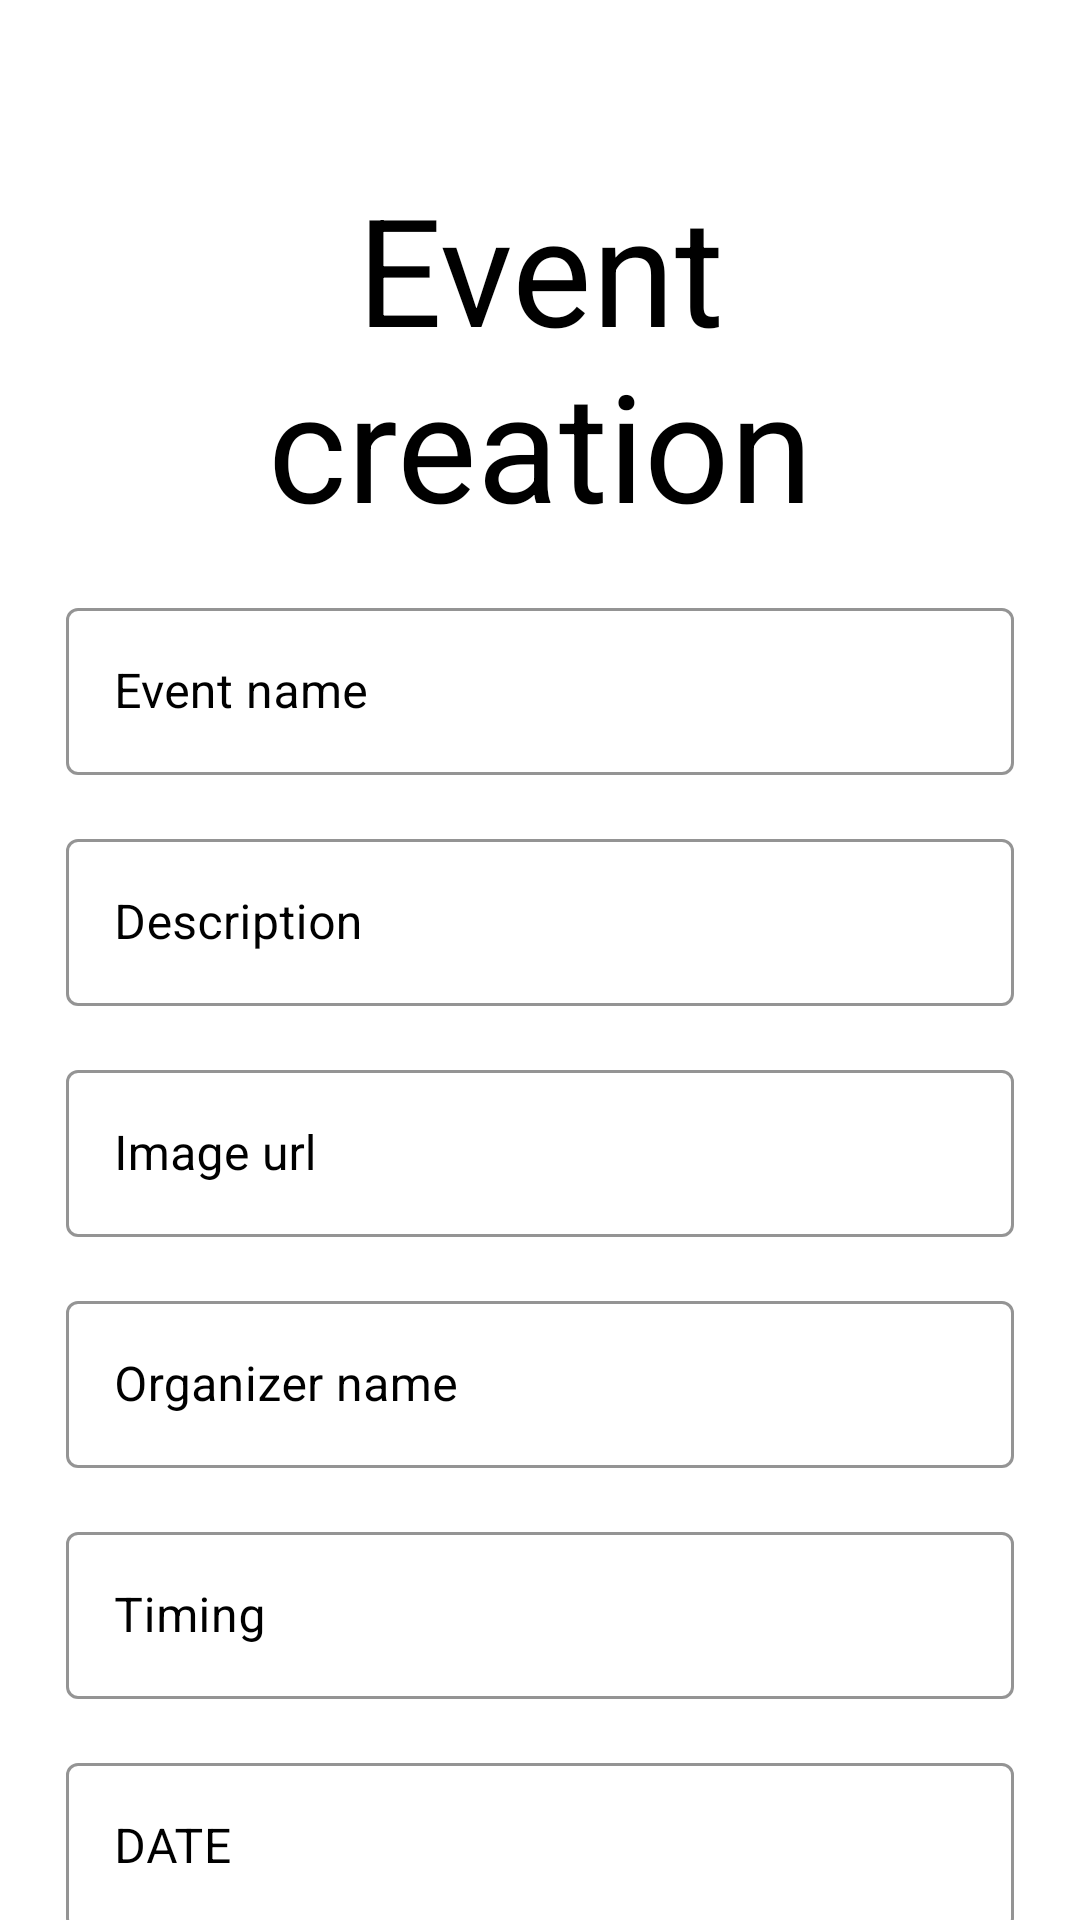

Here is an Android app screen rendered from its layout file. Give the layout XML and the strings, colors and styles it references.
<!-- AndroidManifest.xml: application theme Theme.Datastore_and_fetch -->
<!-- res/layout/activity_main.xml -->
<?xml version="1.0" encoding="utf-8"?>
<ScrollView xmlns:android="http://schemas.android.com/apk/res/android"
xmlns:app="http://schemas.android.com/apk/res-auto"
xmlns:tools="http://schemas.android.com/tools"
android:layout_width="match_parent"
android:layout_height="match_parent"
android:background="@color/white"
android:scrollbars="none"
tools:context=".MainActivity">

<LinearLayout
	android:layout_width="match_parent"
	android:layout_height="wrap_content"
	android:layout_marginStart="22dp"
	android:layout_marginEnd="22dp"

	android:orientation="vertical">

	<androidx.constraintlayout.widget.ConstraintLayout
		android:layout_width="match_parent"
		android:layout_height="wrap_content"
		android:layout_marginTop="32dp">









	</androidx.constraintlayout.widget.ConstraintLayout>

	<TextView
		android:layout_width="match_parent"
		android:layout_height="wrap_content"
		android:layout_marginTop="24dp"

		android:text="Event creation"
		android:textAlignment="center"
		android:textColor="@color/black"
		android:textSize="50sp" />

	
	
	
	
	
	
	

	
	
	
	
	
	
	
	

	
	<com.google.android.material.textfield.TextInputLayout
		style="@style/Widget.MaterialComponents.TextInputLayout.OutlinedBox"
		android:layout_width="match_parent"
		android:layout_height="wrap_content"
		android:layout_marginTop="16dp"
		android:hint="Event name"
		android:textColorHint="@color/black"
		app:boxStrokeColor="@color/black">

		<com.google.android.material.textfield.TextInputEditText
			android:id="@+id/FullName"


			android:layout_width="match_parent"
			android:layout_height="wrap_content"
			android:inputType="text"
			android:singleLine="true"
			android:textColor="@color/black" />

	</com.google.android.material.textfield.TextInputLayout>


	<com.google.android.material.textfield.TextInputLayout
		style="@style/Widget.MaterialComponents.TextInputLayout.OutlinedBox"
		android:layout_width="match_parent"
		android:layout_height="wrap_content"
		android:layout_marginTop="16dp"
		android:hint="Description"
		android:textColorHint="@color/black"
		app:boxStrokeColor="@color/black">

		<com.google.android.material.textfield.TextInputEditText
			android:id="@+id/Description"

			android:layout_width="match_parent"
			android:layout_height="wrap_content"
			android:inputType="text"

			android:textColor="@color/black" />

	</com.google.android.material.textfield.TextInputLayout>

	<com.google.android.material.textfield.TextInputLayout
		style="@style/Widget.MaterialComponents.TextInputLayout.OutlinedBox"
		android:layout_width="match_parent"
		android:layout_height="wrap_content"
		android:layout_marginTop="16dp"
		android:hint="Image url"
		android:textColorHint="@color/black"
		app:boxStrokeColor="@color/black">

		<com.google.android.material.textfield.TextInputEditText
			android:id="@+id/imageurl"

			android:layout_width="match_parent"
			android:layout_height="wrap_content"
			android:inputType="text"
			android:singleLine="true"
			android:textColor="@color/black" />

	</com.google.android.material.textfield.TextInputLayout>
	<com.google.android.material.textfield.TextInputLayout
		style="@style/Widget.MaterialComponents.TextInputLayout.OutlinedBox"
		android:layout_width="match_parent"
		android:layout_height="wrap_content"
		android:layout_marginTop="16dp"
		android:hint="Organizer name"
		android:textColorHint="@color/black"
		app:boxStrokeColor="@color/black">

		<com.google.android.material.textfield.TextInputEditText
			android:id="@+id/organizername"

			android:layout_width="match_parent"
			android:layout_height="wrap_content"
			android:inputType="text"
			android:singleLine="true"
			android:textColor="@color/black" />

	</com.google.android.material.textfield.TextInputLayout>
	<com.google.android.material.textfield.TextInputLayout
		style="@style/Widget.MaterialComponents.TextInputLayout.OutlinedBox"
		android:layout_width="match_parent"
		android:layout_height="wrap_content"
		android:layout_marginTop="16dp"
		android:hint="Timing"
		android:textColorHint="@color/black"
		app:boxStrokeColor="@color/black">

		<com.google.android.material.textfield.TextInputEditText
			android:id="@+id/timimg"
			android:layout_width="match_parent"
			android:layout_height="wrap_content"
			android:inputType="text"
			android:singleLine="true"
			android:textColor="@color/black" />

	</com.google.android.material.textfield.TextInputLayout>

	<com.google.android.material.textfield.TextInputLayout
		style="@style/Widget.MaterialComponents.TextInputLayout.OutlinedBox"
		android:layout_width="match_parent"
		android:layout_height="wrap_content"
		android:layout_marginTop="16dp"
		android:hint="DATE"
		android:textColorHint="@color/black"
		app:boxStrokeColor="@color/black">

		<com.google.android.material.textfield.TextInputEditText
			android:id="@+id/date"

			android:layout_width="match_parent"
			android:layout_height="wrap_content"
			android:inputType="textEmailAddress"
			android:singleLine="true"
			android:textColor="@color/black" />

	</com.google.android.material.textfield.TextInputLayout>


	<FrameLayout
		android:layout_width="match_parent"
		android:layout_height="wrap_content"
		android:layout_marginTop="32dp">
		<com.google.android.material.button.MaterialButton
			android:id="@+id/btnRegister"
			android:layout_width="match_parent"
			android:layout_height="wrap_content"
			android:backgroundTint="@color/black"

			android:paddingStart="20dp"
			android:paddingTop="10dp"
			android:paddingEnd="20dp"
			android:paddingBottom="20dp"
			android:text="Publish event"
			app:cornerRadius="10dp" />

	</FrameLayout><FrameLayout
	android:layout_width="match_parent"
	android:layout_height="wrap_content"
	android:layout_marginTop="32dp">
	<com.google.android.material.button.MaterialButton
		android:id="@+id/btnshowdata"
		android:layout_width="match_parent"
		android:layout_height="wrap_content"
		android:backgroundTint="@color/black"

		android:paddingStart="20dp"
		android:paddingTop="10dp"
		android:paddingEnd="20dp"
		android:paddingBottom="20dp"
		android:text="showdata"
		app:cornerRadius="10dp" />


</FrameLayout>

	<FrameLayout
		android:layout_width="match_parent"
		android:layout_height="wrap_content"
		android:layout_marginTop="32dp">
		<com.google.android.material.button.MaterialButton
			android:id="@+id/btnuploadimage"
			android:layout_width="match_parent"
			android:layout_height="wrap_content"
			android:backgroundTint="@color/black"

			android:paddingStart="20dp"
			android:paddingTop="10dp"
			android:paddingEnd="20dp"
			android:paddingBottom="20dp"
			android:text="upload image"
			app:cornerRadius="10dp" />

	</FrameLayout>

</LinearLayout>

</ScrollView>
<!-- resources referenced by this layout -->
<resources>
  <color name="black">#FF000000</color>
  <color name="white">#FFFFFFFF</color>
  
  
  	//form
  <style name="Theme.Datastore_and_fetch" parent="Theme.MaterialComponents.DayNight.DarkActionBar">
  		
  		<item name="colorPrimary">@color/purple_500</item>
  		<item name="colorPrimaryVariant">@color/purple_700</item>
  		<item name="colorOnPrimary">@color/white</item>
  		
  		<item name="colorSecondary">@color/teal_200</item>
  		<item name="colorSecondaryVariant">@color/teal_700</item>
  		<item name="colorOnSecondary">@color/black</item>
  		
  		<item name="android:statusBarColor">?attr/colorPrimaryVariant</item>
  		
  	</style>
  <color name="purple_500">#FF6200EE</color>
  <color name="purple_700">#FF3700B3</color>
  <color name="teal_200">#FF03DAC5</color>
  <color name="teal_700">#FF018786</color>
</resources>
